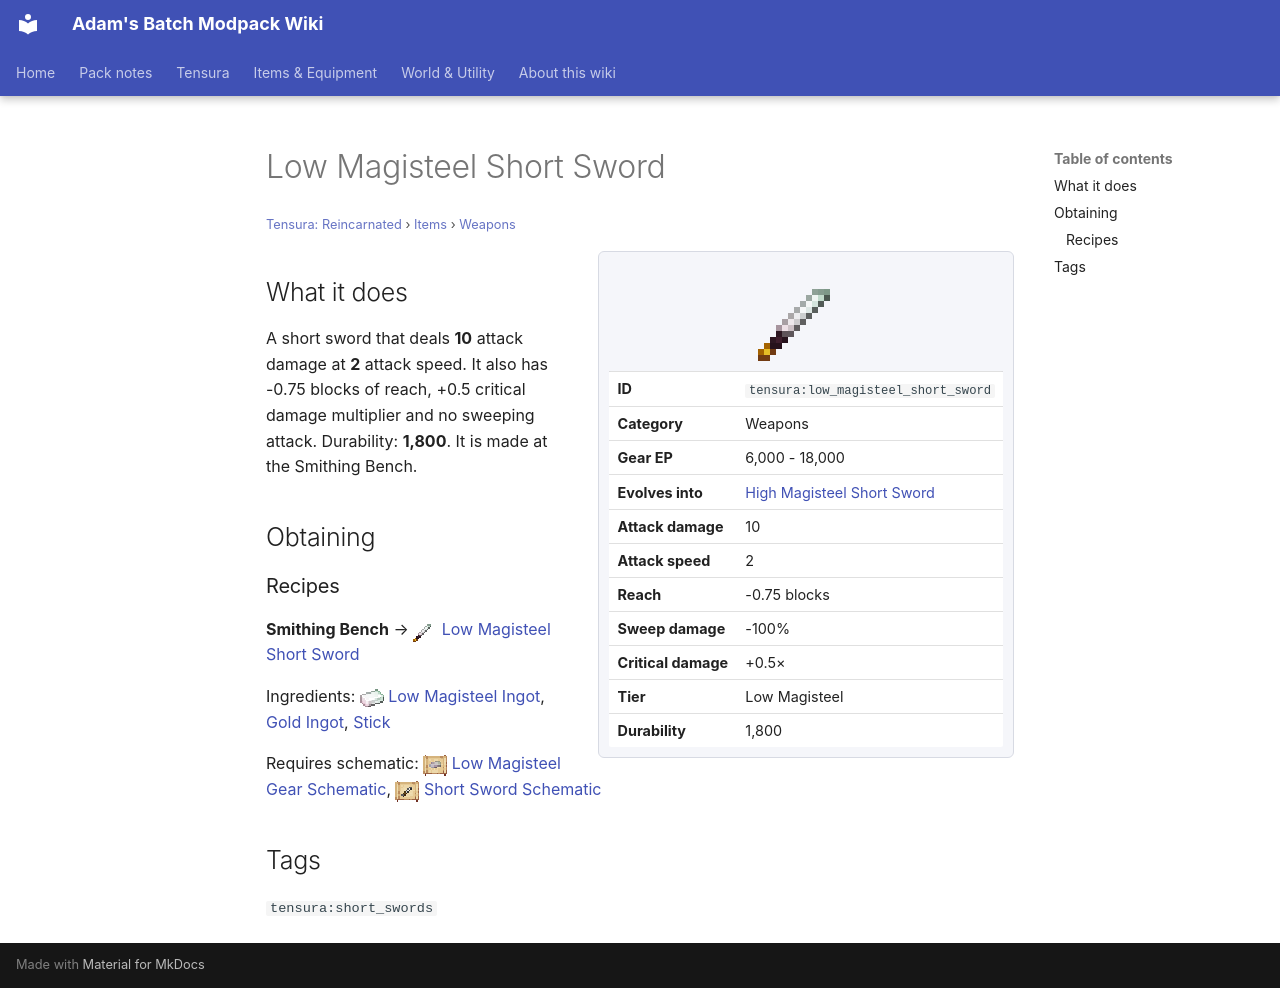

repository: Proteus-Nell/Adams-Batch-MC-Modpack-Wiki · page: tensura-reincarnated/items/weapons/low-magisteel-short-sword/index.html · generator: mkdocs

# Low Magisteel Short Sword

<small>[Tensura: Reincarnated](../../index.md) &rsaquo; [Items](../index.md) &rsaquo; [Weapons](index.md)</small>

<div class="infobox" markdown>

![Low Magisteel Short Sword](../../../assets/icons/tensura/item/low_magisteel_short_sword.png)

| | |
|---|---|
| **ID** | `tensura:low_magisteel_short_sword` |
| **Category** | Weapons |
| **Gear EP** | 6,000 - 18,000 |
| **Evolves into** | [High Magisteel Short Sword](high-magisteel-short-sword.md) |
| **Attack damage** | 10 |
| **Attack speed** | 2 |
| **Reach** | -0.75 blocks |
| **Sweep damage** | -100% |
| **Critical damage** | +0.5× |
| **Tier** | Low Magisteel |
| **Durability** | 1,800 |

</div>

## What it does

A short sword that deals **10** attack damage at **2** attack speed. It also has -0.75 blocks of reach, +0.5 critical damage multiplier and no sweeping attack. Durability: **1,800**. It is made at the Smithing Bench.

## Obtaining

### Recipes

**Smithing Bench** &rarr; ![](../../../assets/icons/tensura/item/low_magisteel_short_sword.png) [Low Magisteel Short Sword](low-magisteel-short-sword.md)

Ingredients: ![](../../../assets/icons/tensura/item/low_magisteel_ingot.png) [Low Magisteel Ingot](../materials/low-magisteel-ingot.md),  [Gold Ingot](https://minecraft.wiki/w/Gold_Ingot),  [Stick](https://minecraft.wiki/w/Stick)

Requires schematic: ![](../../../assets/icons/tensura/item/low_magisteel_gear_schematic.png) [Low Magisteel Gear Schematic](../schematics/low-magisteel-gear-schematic.md), ![](../../../assets/icons/tensura/item/short_sword_schematic.png) [Short Sword Schematic](../schematics/short-sword-schematic.md)

## Tags

`tensura:short_swords`
